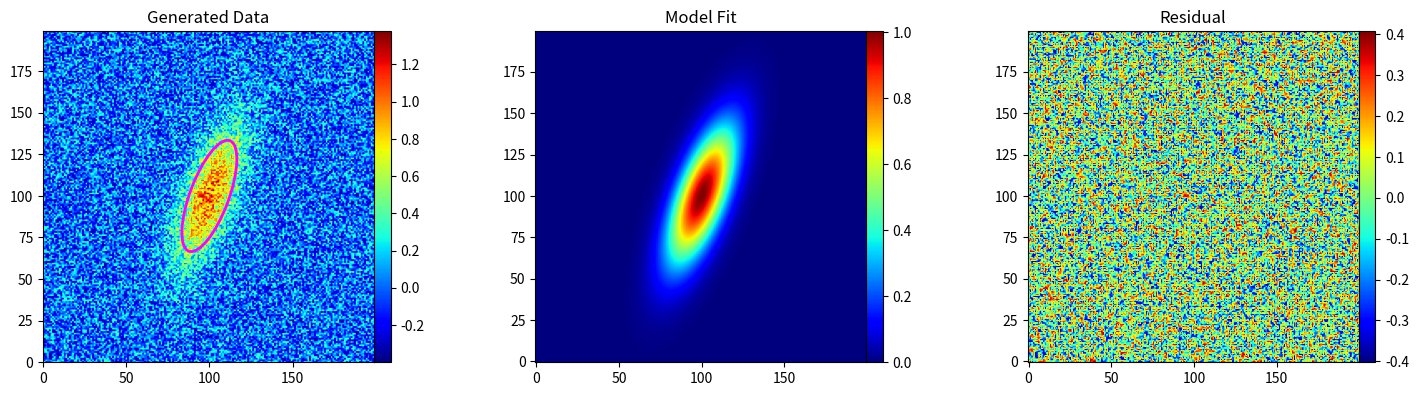

This chart was generated by the following Python code:
#!/usr/bin/env python
"""
Fit a 2D Gaussian in gridded image data, rather than sampled data.
"""

import os
import sys
import math
import numpy as np
import matplotlib as mpl
import matplotlib.pyplot as plt
from matplotlib.patches import Ellipse
from scipy import optimize


#-----------------------------------------------------------------------------#
def twodgaussian(params, shape=None):
    """
    Function to generate an image containing a Gaussian.

    If called without a shape, returns a function with the parameters
    'baked in' that can be used by a fitter. If called with a shape, it
    evaluates the function and returns a Numpy array.
    """

    amp, x0, y0, sig_x, sig_y, pa = params

    def gauss(y, x):
        st = np.sin(pa)**2
        ct = np.cos(pa)**2
        s2t = np.sin(2*pa)
        a = (ct/sig_x**2 + st/sig_y**2)/2
        b = s2t/4 *(1/sig_y**2-1/sig_x**2)
        c = (st/sig_x**2 + ct/sig_y**2)/2
        v = amp * np.exp(-1*(a*(x-x0)**2 + 2*b*(x-x0)*(y-y0) + c*(y-y0)**2))
        return v

    if shape is not None:
        return gauss(*np.indices(shape))
    else:
        return gauss


#-----------------------------------------------------------------------------#
def moments(data):
    """
    Calculate the moments of 2D data.

    Returns: height, x, y, width_x, width_y, pa
    """

    total = data.sum()
    height = data.max()
    xi, yi = np.indices(data.shape)
    x = (xi * data).sum() / total
    y = (yi * data).sum() / total
    col = data[:, int(y)]
    width_x = np.sqrt(abs((np.arange(col.size)-y)**2*col).sum()/col.sum())
    row = data[int(x), :]
    width_y = np.sqrt(abs((np.arange(row.size)-x)**2*row).sum()/row.sum())
    pa = 0.0

    return height, x, y, width_x, width_y, pa


#-----------------------------------------------------------------------------#
if __name__ == '__main__':


    # Generate a noisy gaussian
    #      [amp, x0,    y0,    sig_x, sig_y, pa]
    p_in = [1.0, 100.0, 100.0, 10.0, 30.0, np.radians(20.0)]
    shape = (200, 200)
    data_arr = twodgaussian(p_in, shape)
    noise_frac = 0.8
    data_arr += (np.random.random(data_arr.shape) - 0.5) * noise_frac

    # Estimate the initial parameters by calculating moments
    p = moments(data_arr)

    # Fit the Gaussian model
    def err_fn(p):
        return np.ravel(twodgaussian(p)(*np.indices(data_arr.shape))
                        - data_arr)
    p, success = optimize.leastsq(func=err_fn, x0=p)
    if success==1:
        print(f"[INFO] Fit succeeded! Best fitting parameters:\n{p}")
    else:
        sys.exit("[INFO] Fit failed! Exiting.")

    # Plot the data and fit ellipse
    fig = plt.figure(figsize=(18,4.3))
    ax1 = fig.add_subplot(1,3,1)
    cax1 = ax1.imshow(data_arr, origin='lower', cmap=mpl.cm.jet)
    cbar1=fig.colorbar(cax1, pad=0.0)
    sigma2fwhm = math.sqrt(8*math.log(2))
    ellipse = Ellipse(
        xy=(p[1], p[2]),
        width=p[3] * sigma2fwhm,
        height=p[4]* sigma2fwhm,
        angle=-1*np.degrees(p[5]),
        edgecolor="magenta",
        fc="None",
        lw=2)
    ax1.add_patch(ellipse)
    ax1.set_title("Generated Data")
    ax1.set_xlim(0, shape[-1]-1)
    ax1.set_ylim(0, shape[-2]-1)
    ax1.set_aspect('equal')

    # Plot the model fit
    data_fit_arr = twodgaussian(p, shape)
    ax2 = fig.add_subplot(1,3,2)
    cax2 = ax2.imshow(data_fit_arr, origin='lower', cmap=mpl.cm.jet)
    cbar2=fig.colorbar(cax2, pad=0.0)
    ax2.set_title("Model Fit")

    # Plot the residual
    ax3 = fig.add_subplot(1,3,3)
    data_res_arr = data_arr - data_fit_arr
    cax3 = ax3.imshow(data_res_arr, origin='lower', cmap=mpl.cm.jet)
    cbar2=fig.colorbar(cax3, pad=0.0)
    ax3.set_title("Residual")

    fig.canvas.draw()
    fig.show()
    input("Press <RETURN> to continue ...")
